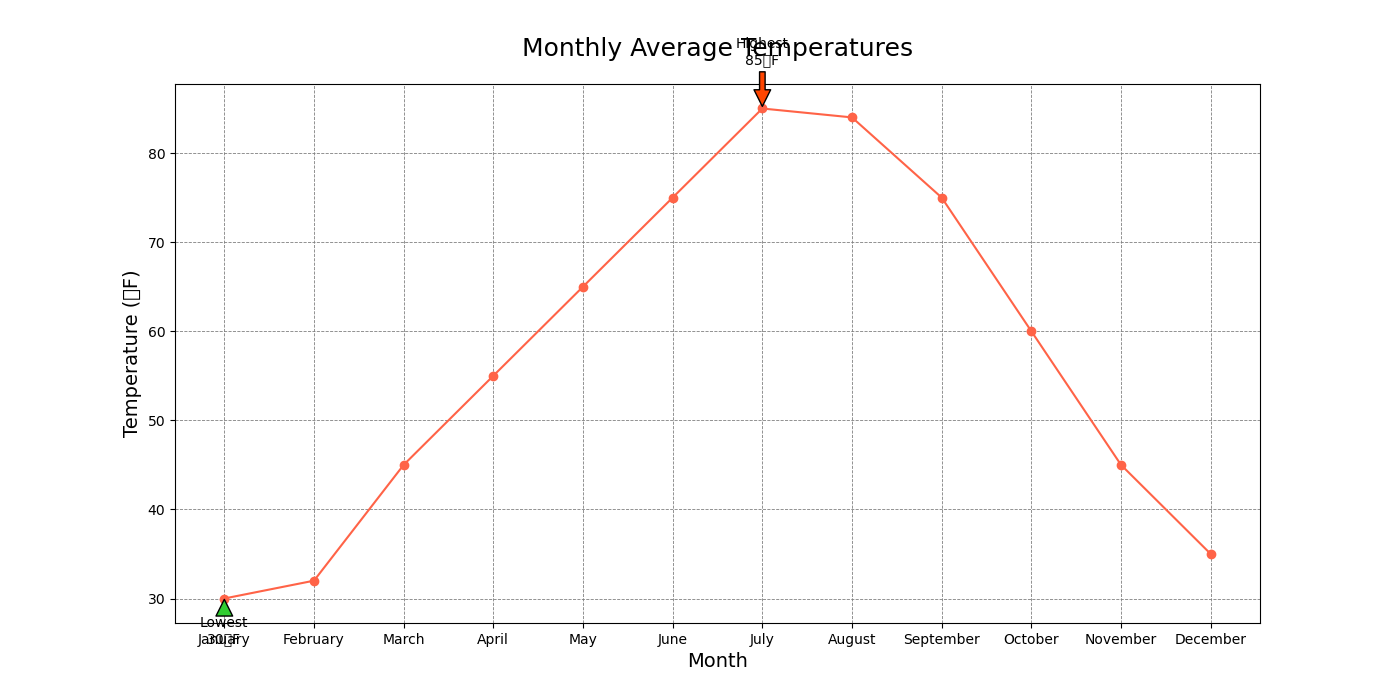

The table this chart was drawn from, first rows:
Month, Temperature
January, 30
February, 32
March, 45
April, 55
May, 65
June, 75
July, 85
August, 84
September, 75
October, 60
November, 45
December, 35
